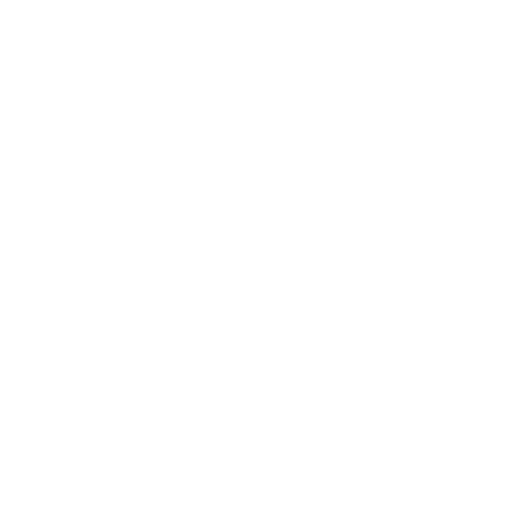
t = 0.00 s
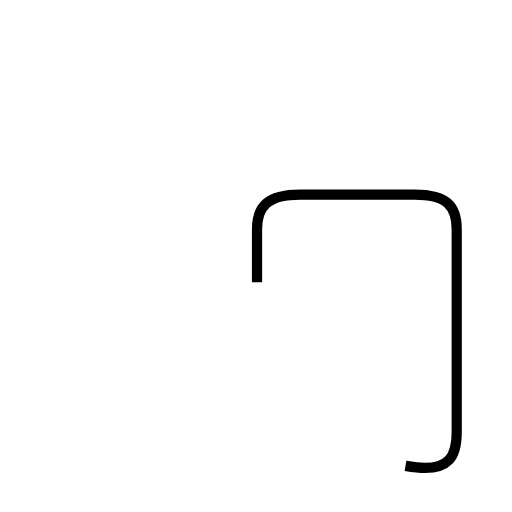
t = 1.68 s
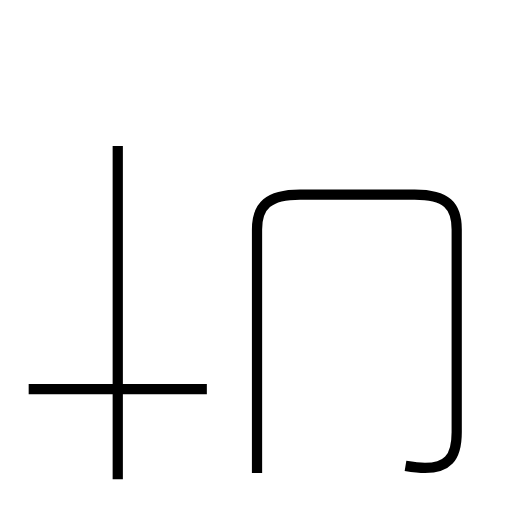
t = 3.74 s
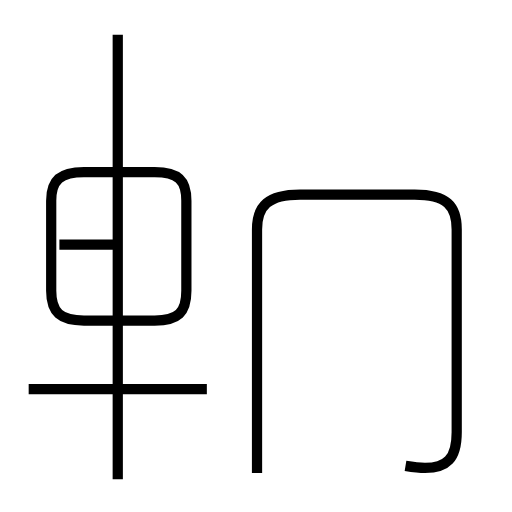
t = 5.78 s
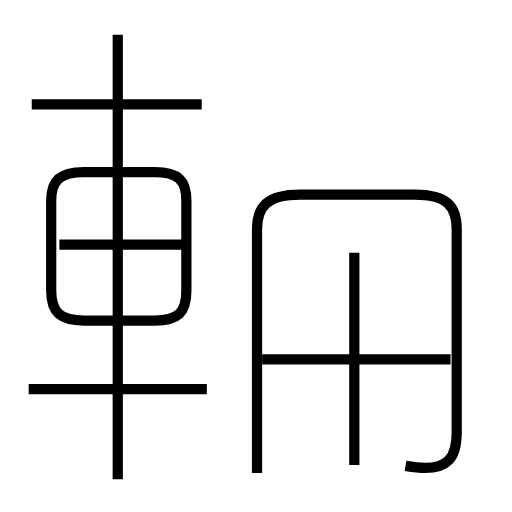
t = 7.63 s
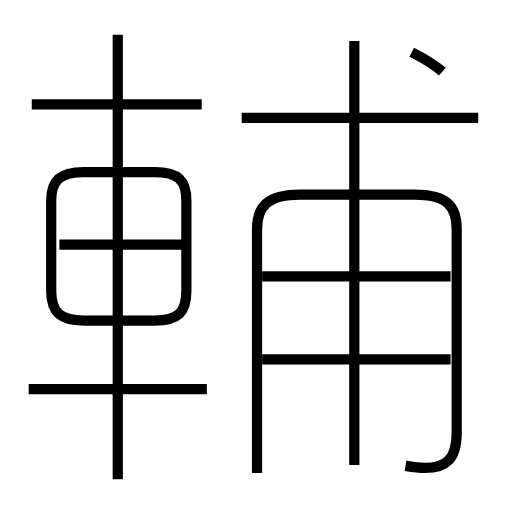
t = 9.61 s

The animated SVG that drew these frames (rendered in a browser with its animation timeline set to each time). Animation: 11 SMIL elements (animate=11); one cycle of 9.61 s.

<?xml version='1.0' encoding='utf-8'?>
<svg viewBox="0.0 -6.0 50.0 50.0" version="1.1" xmlns="http://www.w3.org/2000/svg"><rect x="-1000" y="-1000" width="2000" height="2000" stroke="white" fill="white" /><g style="fill:none;stroke:#000000;stroke-width:1"><path d="M 39.6 1.5 C 40.2 1.6 40.9 1.7 41.5 1.7 C 43.6 1.7 44.6 0.8 44.6 -1.8 L 44.6 -21.6 C 44.6 -23.9 43.6 -25.0 40.5 -25.0 L 29.3 -25.0 C 26.2 -25.0 25.1 -23.9 25.1 -21.6 L 25.1 2.2 " transform="translate(0.0 38.0)" stroke-dasharray="74.58853602079918" stroke-dashoffset="74.58853602079918"><animate attributeName="stroke-dashoffset" from="74.58853602079918" to="0" dur="2.2376560806239754s" begin="0s; anim_end.end" fill="freeze" id="anim0" /></path><path d="M 20.2 -6.0 L 2.8 -6.0 " transform="translate(0.0 38.0)" stroke-dasharray="17.4" stroke-dashoffset="17.4"><animate attributeName="stroke-dashoffset" from="17.4" to="0" dur="0.5219999999999999s" begin="anim0.end" fill="freeze" id="anim1" /></path><path d="M 11.5 2.8 L 11.5 -40.6 " transform="translate(0.0 38.0)" stroke-dasharray="43.4" stroke-dashoffset="43.4"><animate attributeName="stroke-dashoffset" from="43.4" to="0" dur="1.3019999999999998s" begin="anim1.end" fill="freeze" id="anim2" /></path><path d="M 18.2 -15.6 L 18.2 -24.4 C 18.2 -26.4 17.4 -27.2 15.1 -27.2 L 8.2 -27.2 C 5.9 -27.2 5.0 -26.4 5.0 -24.4 L 5.0 -15.6 C 5.0 -13.5 5.9 -12.7 8.2 -12.7 L 15.1 -12.7 C 17.4 -12.7 18.2 -13.5 18.2 -15.6 Z " transform="translate(0.0 38.0)" stroke-dasharray="51.22867905946631" stroke-dashoffset="51.22867905946631"><animate attributeName="stroke-dashoffset" from="51.22867905946631" to="0" dur="1.5368603717839893s" begin="anim2.end" fill="freeze" id="anim3" /></path><path d="M 5.8 -20.1 L 17.9 -20.1 " transform="translate(0.0 38.0)" stroke-dasharray="12.099999999999998" stroke-dashoffset="12.099999999999998"><animate attributeName="stroke-dashoffset" from="12.099999999999998" to="0" dur="0.36299999999999993s" begin="anim3.end" fill="freeze" id="anim4" /></path><path d="M 19.7 -33.8 L 3.1 -33.8 " transform="translate(0.0 38.0)" stroke-dasharray="16.599999999999998" stroke-dashoffset="16.599999999999998"><animate attributeName="stroke-dashoffset" from="16.599999999999998" to="0" dur="0.49799999999999994s" begin="anim4.end" fill="freeze" id="anim5" /></path><path d="M 44.0 -8.9 L 25.6 -8.9 " transform="translate(0.0 38.0)" stroke-dasharray="18.4" stroke-dashoffset="18.4"><animate attributeName="stroke-dashoffset" from="18.4" to="0" dur="0.5519999999999999s" begin="anim5.end" fill="freeze" id="anim6" /></path><path d="M 34.6 1.4 L 34.6 -40.0 " transform="translate(0.0 38.0)" stroke-dasharray="41.4" stroke-dashoffset="41.4"><animate attributeName="stroke-dashoffset" from="41.4" to="0" dur="1.242s" begin="anim6.end" fill="freeze" id="anim7" /></path><path d="M 44.0 -17.0 L 25.6 -17.0 " transform="translate(0.0 38.0)" stroke-dasharray="18.4" stroke-dashoffset="18.4"><animate attributeName="stroke-dashoffset" from="18.4" to="0" dur="0.5519999999999999s" begin="anim7.end" fill="freeze" id="anim8" /></path><path d="M 46.7 -32.5 L 23.6 -32.5 " transform="translate(0.0 38.0)" stroke-dasharray="23.1" stroke-dashoffset="23.1"><animate attributeName="stroke-dashoffset" from="23.1" to="0" dur="0.6930000000000001s" begin="anim8.end" fill="freeze" id="anim9" /></path><path d="M 43.2 -37.0 C 42.4 -37.7 41.2 -38.4 40.2 -38.9" transform="translate(0.0 38.0)" stroke-dasharray="3.5595822492497087" stroke-dashoffset="3.5595822492497087"><animate attributeName="stroke-dashoffset" from="3.5595822492497087" to="0" dur="0.10678746747749125s" begin="anim9.end" fill="freeze" id="anim_end" /></path></g></svg>
